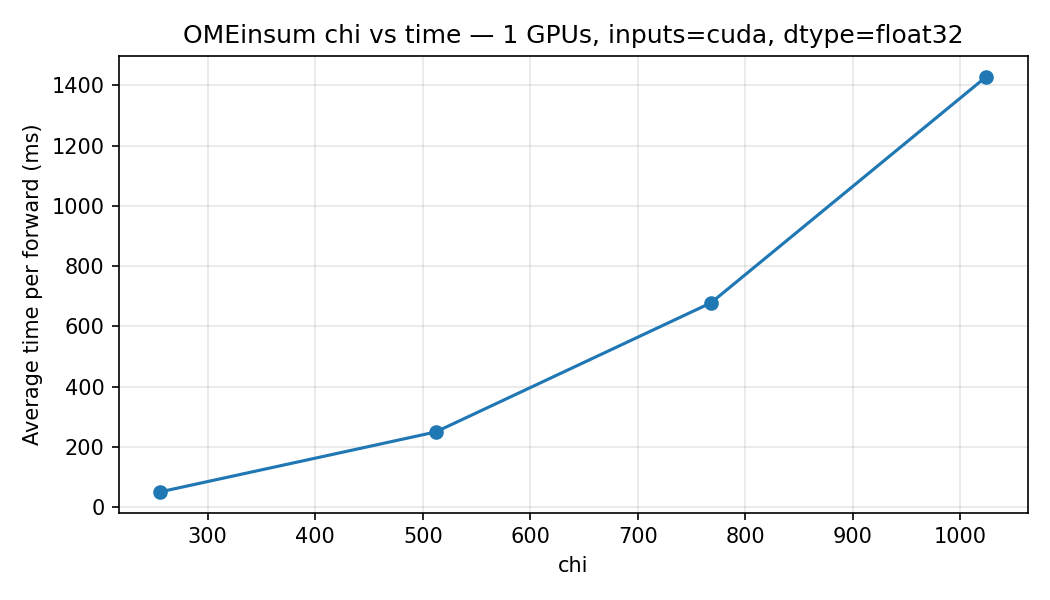

The table this chart was drawn from, first rows:
chi, batch_size, avg_ms, iters, warmup, dtype, input_device, num_gpus, use_checkpoint, cpu_offload, with_grad
256, 64, 51.34, 20, 5, torch.float32, cuda, 1, False, False, False
512, 64, 249.8, 20, 5, torch.float32, cuda, 1, False, False, False
768, 64, 678.1, 20, 5, torch.float32, cuda, 1, False, False, False
1024, 64, 1428, 20, 5, torch.float32, cuda, 1, False, False, False
